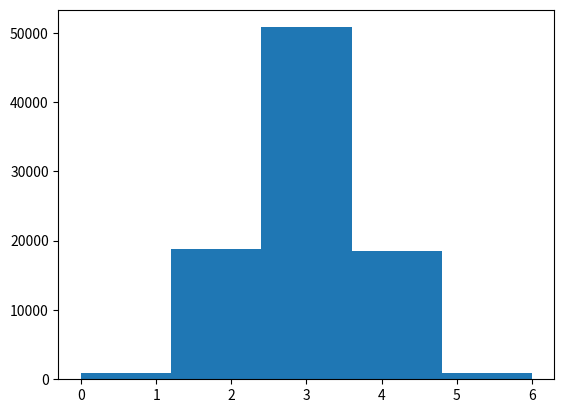

This chart was generated by the following Python code:
# -*- coding: utf-8 -*-
"""
Created on Mon Jul 13 15:57:06 2020

[redacted]
"""
#Questão 2 (b)

import numpy as np
import matplotlib.pyplot as plt


N = 100000
M = 10000
T = 1

def J(x):
    return (x-3)**2

x = np.zeros(N)
n=0
x[n] = np.random.choice([1,2,3,4,5])


for n in range(1,N):
    
    # x_hat = np.random.choice([1,2,3,4,5])
    perturbacao = np.random.choice([-1,1])
    
    if x[n] == 5:
        if perturbacao == 1:
            x_hat = 1
    elif x[n] == 1:
        if perturbacao == -1:
            x_hat= 5
    else:    
        x_hat = x[n-1] + perturbacao
    
    if np.random.uniform()< np.exp((J(x[n-1]) - J(x_hat))/T):    
    # if np.random.rand(1)< np.exp((J(x[n-1]) - J(x_hat))/T):
        x[n] = x_hat
    else:
        x[n] = x[n-1]

y = np.linspace(0,6,1000)
plt.figure(1)
plt.hist(x[M:], 5)
plt.show()

